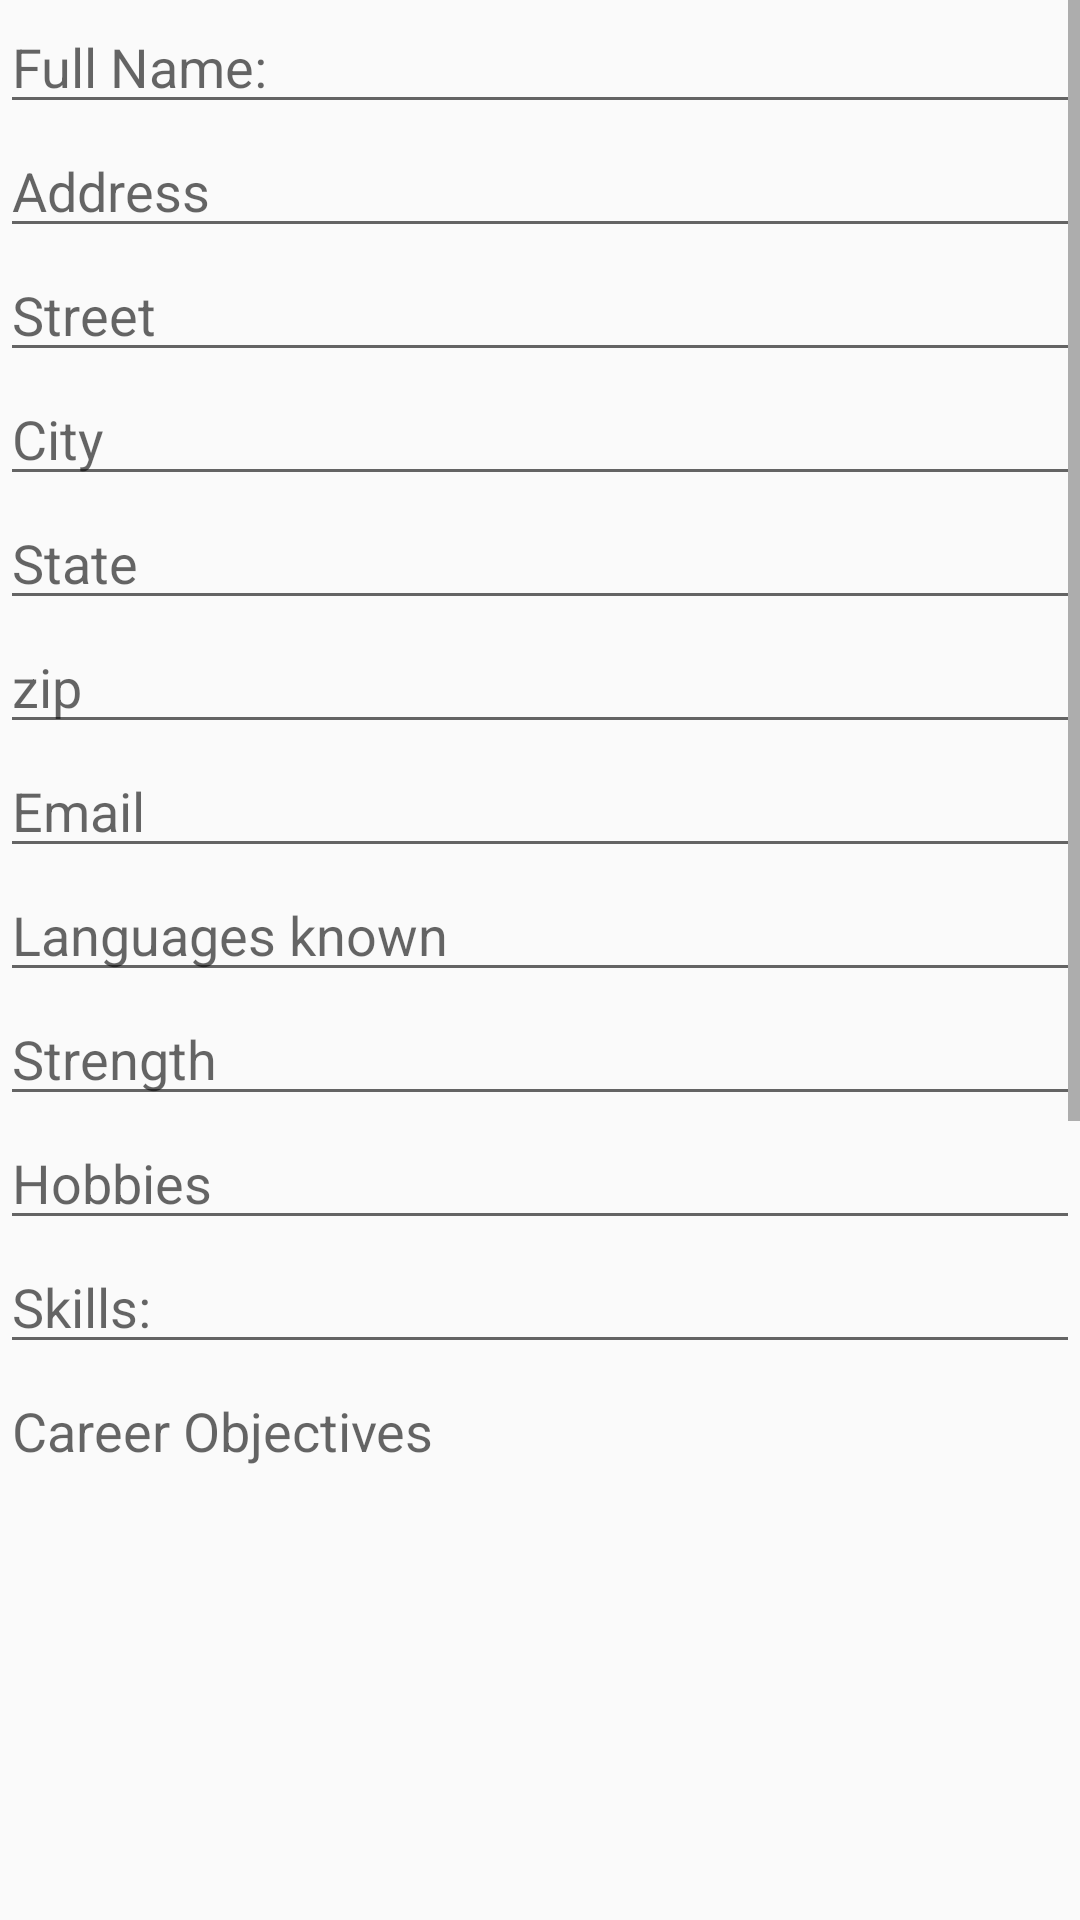

The Android layout XML behind this screen, and the referenced resources:
<!-- AndroidManifest.xml: application theme AppTheme -->
<!-- res/layout/tab_fragment_1_gridlayou.xml -->
<?xml version="1.0" encoding="utf-8"?>

<ScrollView
    xmlns:android="http://schemas.android.com/apk/res/android"
    android:id="@+id/ScrollView01"
    android:layout_width="wrap_content"
    android:layout_height="wrap_content"
    android:fillViewport="true"
    android:scrollbars="vertical">

    <LinearLayout
        android:layout_width="fill_parent"
        android:orientation="vertical"
        android:layout_height="wrap_content">

        <EditText
            android:id="@+id/EditTextName"
            android:layout_height="wrap_content"
            android:hint="@string/feedbackname"
            android:inputType="textPersonName"
            android:nextFocusDown="@+id/EditTextAddress"
            android:layout_width="fill_parent"></EditText>

        <EditText
            android:id="@+id/EditTextAddress"
            android:layout_height="wrap_content"
            android:hint="@string/feedbackaddress"
            android:inputType="textPostalAddress"
            android:nextFocusDown="@+id/EditTextStreet"
            android:layout_width="fill_parent"></EditText>

        <EditText
            android:id="@+id/EditTextStreet"
            android:layout_height="wrap_content"
            android:hint="@string/street"
            android:inputType="textPostalAddress"
            android:nextFocusDown="@+id/EditTextCity"
            android:layout_width="fill_parent"></EditText>

        <EditText
            android:id="@+id/EditTextCity"
            android:layout_height="wrap_content"
            android:hint="@string/city"
            android:inputType="textPostalAddress"
            android:nextFocusDown="@+id/EditTextState"
            android:layout_width="fill_parent"></EditText>

        <EditText
            android:id="@+id/EditTextState"
            android:layout_height="wrap_content"
            android:hint="@string/state"
            android:inputType="textPostalAddress"
            android:nextFocusDown="@+id/EditTextZip"
            android:layout_width="fill_parent"></EditText>
        <EditText
            android:id="@+id/EditTextZip"
            android:layout_height="wrap_content"
            android:hint="@string/zipcode"
            android:inputType="textPostalAddress"
            android:layout_width="fill_parent"></EditText>


        <EditText
            android:id="@+id/EditTextEmail"
            android:layout_height="wrap_content"
            android:hint="@string/feedbackemail"
            android:inputType="textPostalAddress"
            android:nextFocusDown="@+id/EditTextLanguage"
            android:layout_width="fill_parent"></EditText>

        <EditText
            android:id="@+id/EditTextLanguage"
            android:layout_height="wrap_content"
            android:hint="@string/languageknown"
            android:inputType="textPersonName"
            android:nextFocusDown="@+id/EditTextStrength"
            android:layout_width="fill_parent"></EditText>

        <EditText
            android:id="@+id/EditTextStrength"
            android:layout_height="wrap_content"
            android:hint="@string/strength"
            android:nextFocusDown="@+id/EditTextHobbies"
            android:inputType="text"
            android:layout_width="fill_parent"></EditText>

        <EditText
            android:id="@+id/EditTextHobbies"
            android:layout_height="wrap_content"
            android:hint="@string/hobbies"
            android:nextFocusDown="@+id/EditTextCareerObjectives"
            android:inputType="text"
            android:layout_width="fill_parent"></EditText>

        <EditText
            android:id="@+id/EditTextSkills"
            android:layout_height="wrap_content"
            android:hint="@string/skills"
            android:inputType="textMultiLine"
            android:layout_width="fill_parent"></EditText>

        <EditText
            android:id="@+id/EditTextCareerObjectives"
            android:layout_height="wrap_content"
            android:hint="@string/careerobjectives"
            android:gravity="left|top"
            android:inputType="textMultiLine"
            android:layout_width="wrap_content"
            android:layout_centerHorizontal="true"
            android:layout_centerVertical="true"
            android:ems="10"

            android:lines="25"></EditText>

        <Button
            android:id="@+id/buttonSendFeedback"
            android:layout_height="wrap_content"
            android:text="@string/feedbackbutton"
            style="@style/button"

            android:onClick="sendFeedback"
            android:layout_width="fill_parent"></Button>

        <Button
            android:id="@+id/buttonClear"
            android:layout_height="wrap_content"
            android:text="@string/clearbutton"
            style="@style/button"
            android:onClick="sendFeedback"
            android:layout_width="fill_parent"></Button>


    </LinearLayout>
</ScrollView>
<!-- resources referenced by this layout -->
<resources>
  <string name="careerobjectives">Career Objectives</string>
  <string name="city">City </string>
  <string name="clearbutton">Clear</string>
  <string name="feedbackaddress">Address </string>
  <string name="feedbackbutton">Save Personal Information</string>
  <string name="feedbackemail">Email </string>
  <string name="feedbackname">Full Name:</string>
  <string name="hobbies">Hobbies</string>
  <string name="languageknown">Languages known</string>
  <string name="skills">Skills:</string>
  <string name="state">State </string>
  <string name="street">Street </string>
  <string name="strength">Strength</string>
  <string name="zipcode">zip </string>
  <style name="button" parent="@android:style/Widget.Button">
          <item name="android:gravity">center_vertical|center_horizontal</item>
          <item name="android:textColor">#FFFFFFFF</item>
          <item name="android:shadowColor">#FF000000</item>
          <item name="android:shadowDx">0</item>
          <item name="android:shadowDy">-1</item>
          <item name="android:shadowRadius">0.2</item>
          <item name="android:textSize">16dip</item>
          <item name="android:textStyle">bold</item>
          <item name="android:background">@drawable/button</item>
          <item name="android:focusable">true</item>
          <item name="android:clickable">true</item>
      </style>
  <style name="AppTheme" parent="Theme.AppCompat.Light.NoActionBar">
          <item name="colorPrimary">#3F51B5</item>
          <item name="colorPrimaryDark">#303F9F</item>
          <item name="colorAccent">#FF4081</item>
  
  
      </style>
</resources>
